Labelled photos from "object_crops_split_3", an image-classification folder in n21twn/Vision_Eindopdracht. The possible labels are: ace, eight, five, four, jack, king, nine, queen, seven, six, ten, three, two.

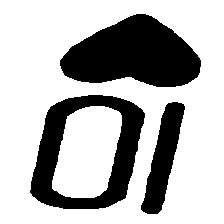
Label: ten

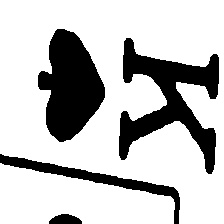
Label: king

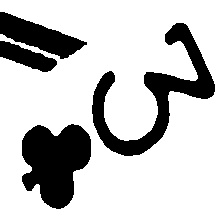
Label: three

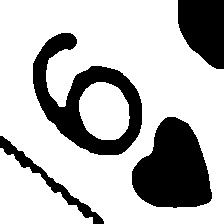
Label: six

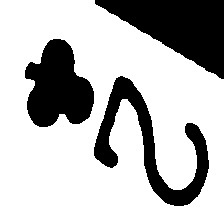
Label: two

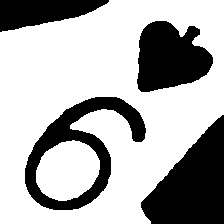
Label: nine
